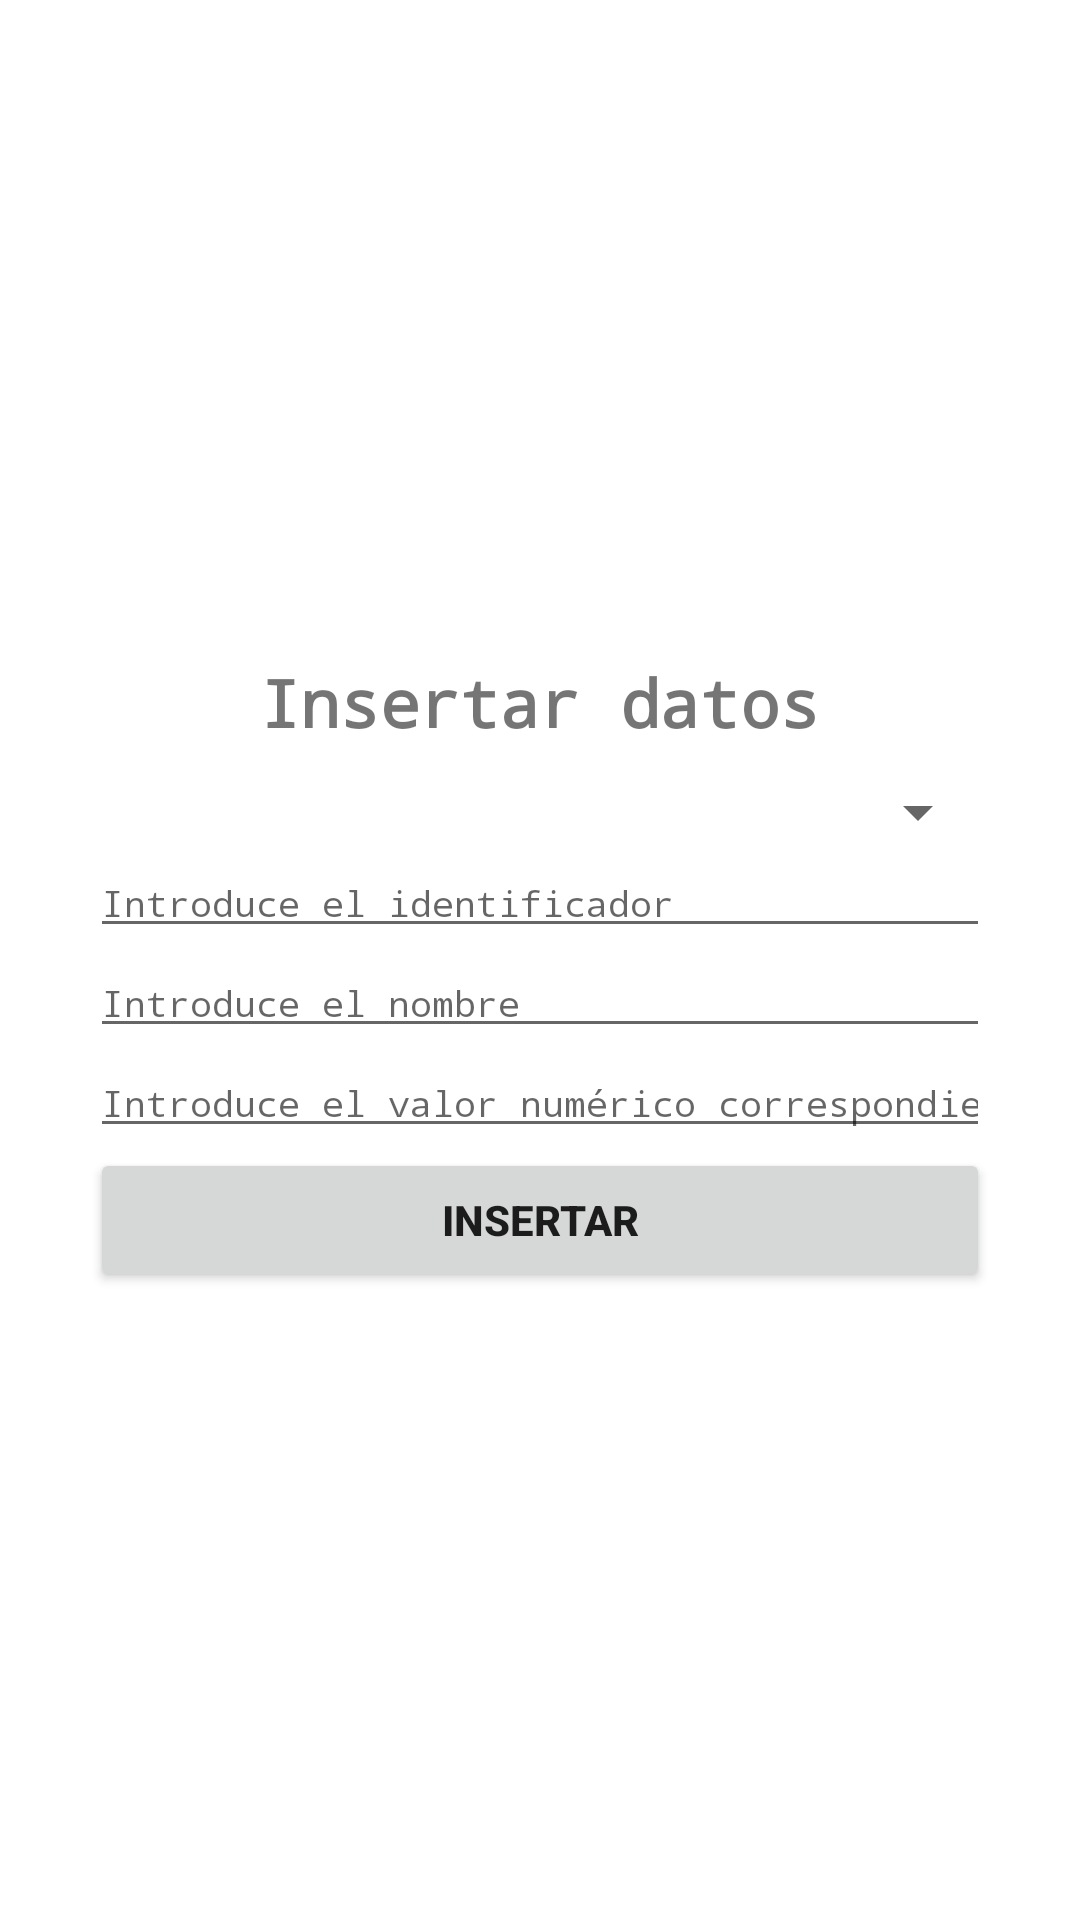

This screen was rendered from an Android layout file. Write that file and the resources it references.
<!-- AndroidManifest.xml: application theme Theme.PAC_PM_Ilerna -->
<!-- res/layout/activity_insert_data.xml -->
<?xml version="1.0" encoding="utf-8"?>
<androidx.constraintlayout.widget.ConstraintLayout xmlns:android="http://schemas.android.com/apk/res/android"
    xmlns:app="http://schemas.android.com/apk/res-auto"
    xmlns:tools="http://schemas.android.com/tools"
    android:layout_width="match_parent"
    android:layout_height="match_parent"
    tools:context=".InsertDataActivity">

    <LinearLayout
        android:layout_width="match_parent"
        android:layout_height="match_parent"
        android:orientation="vertical"
        android:gravity="center"
        app:layout_constraintBottom_toBottomOf="parent"
        app:layout_constraintEnd_toEndOf="parent"
        app:layout_constraintStart_toStartOf="parent"
        app:layout_constraintTop_toTopOf="parent">

        <TextView
            android:layout_width="match_parent"
            android:layout_height="wrap_content"
            android:id="@+id/databaseTitle"
            android:text="Insertar datos"
            android:gravity="center"
            android:fontFamily="monospace"
            android:textSize="22dp"
            android:layout_marginLeft="30dp"
            android:layout_marginRight="30dp"
            android:textStyle="bold"
            android:layout_marginTop="10dp"/>
        <Spinner
            android:id="@+id/tableSpinner"
            android:layout_width="match_parent"
            android:layout_height="wrap_content"
            android:gravity="center"
            android:fontFamily="monospace"
            android:textSize="22dp"
            android:layout_marginLeft="30dp"
            android:layout_marginRight="30dp"
            android:textStyle="bold"
            android:layout_marginTop="10dp"/>
        <EditText
            android:layout_width="match_parent"
            android:layout_height="wrap_content"
            android:id="@+id/insertCol1"
            android:inputType="text"
            android:layout_marginLeft="30dp"
            android:layout_marginRight="30dp"
            android:fontFamily="monospace"
            android:textSize="12dp"
            android:ems="10"
            android:hint="Introduce el identificador"/>
        <EditText
            android:layout_width="match_parent"
            android:layout_height="wrap_content"
            android:id="@+id/insertCol2"
            android:inputType="text"
            android:layout_marginLeft="30dp"
            android:layout_marginRight="30dp"
            android:fontFamily="monospace"
            android:hint="Introduce el nombre"
            android:textSize="12dp"
            android:ems="10"/>
        <EditText
            android:layout_width="match_parent"
            android:layout_height="wrap_content"
            android:id="@+id/insertCol3"
            android:inputType="text"
            android:layout_marginLeft="30dp"
            android:layout_marginRight="30dp"
            android:fontFamily="monospace"
            android:hint="Introduce el valor numérico correspondiente"
            android:textSize="12dp"
            android:ems="10"/>
        
        <Button
            android:layout_width="match_parent"
            android:layout_height="wrap_content"
            android:id="@+id/insertData"
            android:text="INSERTAR"
            android:layout_marginLeft="30dp"
            android:layout_marginRight="30dp"
            android:textSize="14dp"
            android:textStyle="bold"/>

    </LinearLayout>

</androidx.constraintlayout.widget.ConstraintLayout>
<!-- resources referenced by this layout -->
<resources>
  <style name="Theme.PAC_PM_Ilerna" parent="Theme.MaterialComponents.DayNight.DarkActionBar">
          
          <item name="colorPrimary">@color/purple_500</item>
          <item name="colorPrimaryVariant">@color/purple_700</item>
          <item name="colorOnPrimary">@color/white</item>
          
          <item name="colorSecondary">@color/teal_200</item>
          <item name="colorSecondaryVariant">@color/teal_700</item>
          <item name="colorOnSecondary">@color/black</item>
          
          <item name="android:statusBarColor" tools:targetApi="l">?attr/colorPrimaryVariant</item>
          
      </style>
  <!-- not gathered from this repository: default colours our renderer supplied (Android Studio template values) -->
  <color name="purple_500">#FF6200EE</color>
  <color name="purple_700">#FF3700B3</color>
  <color name="teal_200">#FF03DAC5</color>
  <color name="teal_700">#FF018786</color>
  <color name="black">#FF000000</color>
  <color name="white">#FFFFFFFF</color>
</resources>
